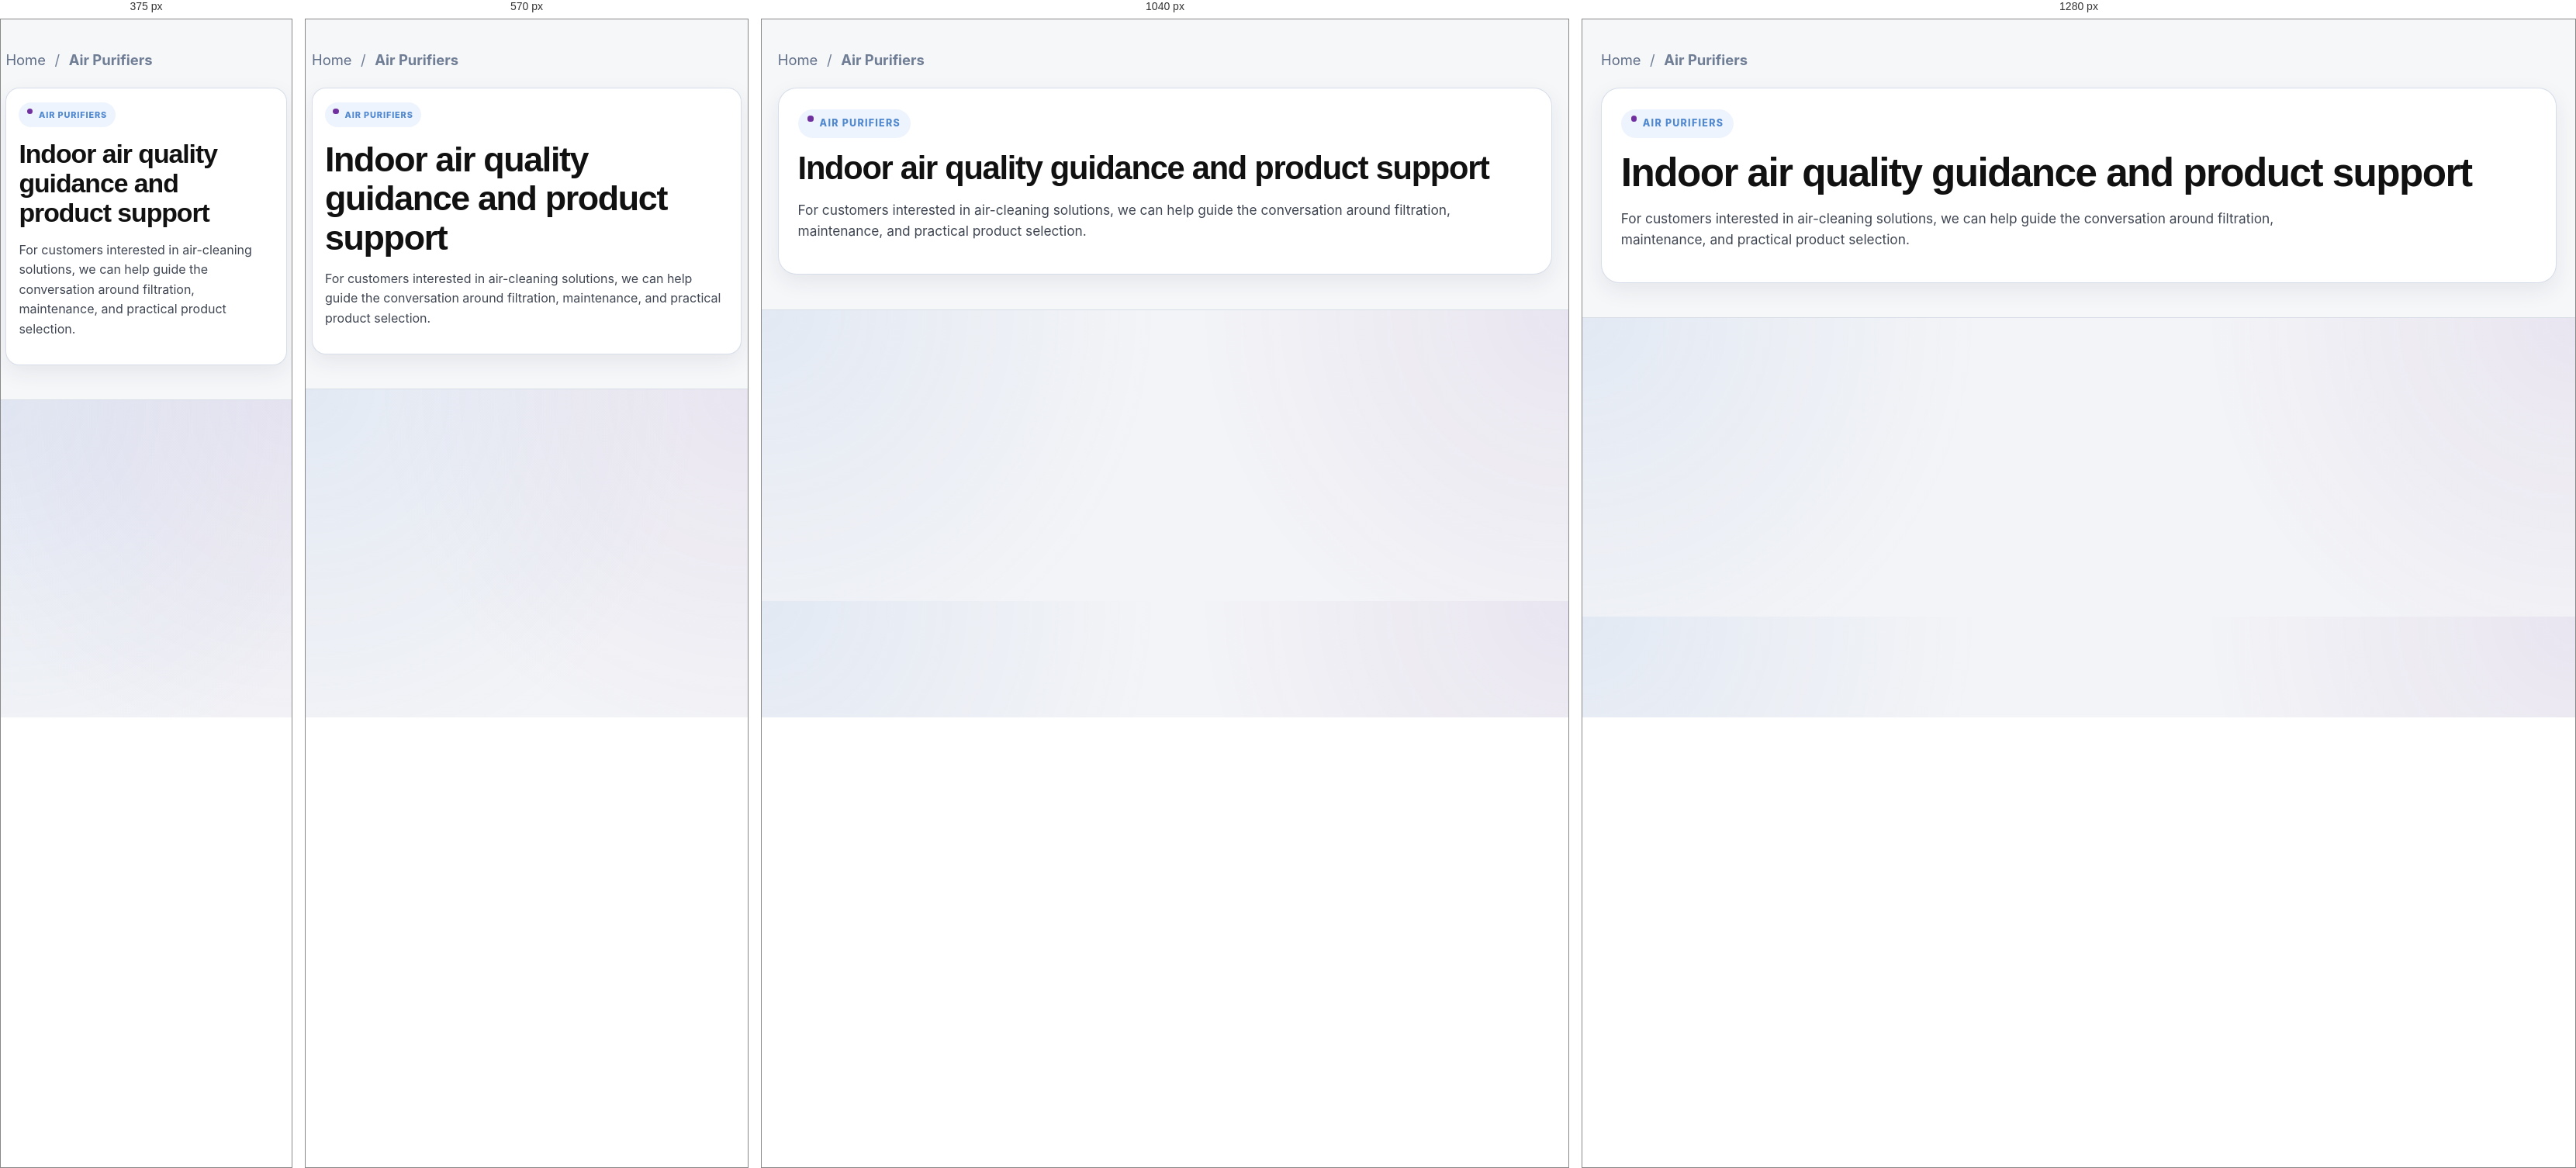
Rendered at 375 px, 570 px, 1040 px and 1280 px, left to right.

<!-- file: air-purifiers.html -->
<!DOCTYPE html>
<html lang="en">
<head>
<meta charset="UTF-8">
<meta name="viewport" content="width=device-width, initial-scale=1.0">
<title>Air Purifiers | Mississauga Vacuum Center</title>
<meta name="description" content="Air purification guidance and indoor air quality support from Mississauga Vacuum Center.">
<link rel="icon" href="logo4.png" type="image/png">
<link rel="stylesheet" href="styles.css">
<script defer src="site-config.js"></script>
<script defer src="main.js"></script>
</head>
<body>
<div data-site-header></div>
<main>
  <section class="page-hero">
    <div class="container">
      <div class="breadcrumbs"><a href="index.html">Home</a> <span>/</span> <strong>Air Purifiers</strong></div>
      <div class="panel">
        <div class="eyebrow">Air purifiers</div>
        <h1>Indoor air quality guidance and product support</h1>
        <p class="lead">For customers interested in air-cleaning solutions, we can help guide the conversation around filtration, maintenance, and practical product selection.</p>
      </div>
    </div>
  </section>
</main>
<div data-site-footer></div>
</body>
</html>

/* @media block from styles.css */
@media (max-width:1200px){
  .card-grid,.grid-4{grid-template-columns:repeat(3,1fr)}
  .category-scroll{grid-template-columns:repeat(3,1fr)}
  .feature-band-home-grid{grid-template-columns:repeat(3,1fr)!important}
}

/* @media block from styles.css */
@media (max-width:960px){
  .search-shell{min-width:0;flex:1}
  .trust-topline-inner{padding:.7rem 0 .8rem}
  .hero-box,.split-banner,.page-banner,.contact-grid,.grid-2,.footer-grid,.feature-band .container,.feature-band-home-grid{grid-template-columns:1fr!important}
  .card-grid,.grid-3,.grid-4,.info-grid,.support-grid{grid-template-columns:repeat(2,1fr)}
  .category-scroll{grid-template-columns:repeat(2,1fr)}
  .hero-image-wrap{min-height:320px}
}

/* @media block from styles.css */
@media (max-width:720px){
  .brand-row{align-items:flex-start}
  .brand-logo{width:96px;height:84px}
  .brand-tagline{font-size:.88rem}
  .hero-copy{padding:2rem 1.25rem;margin:.8rem}
  .hero-cta-row .btn{min-width:0;width:100%}
  .trust-marquee-item{padding:0 1rem}

  .topline-inner,.brand-row,.utility-nav .container{flex-direction:column;align-items:flex-start;padding:.7rem 0}
  .header-actions{width:100%}
  .search-shell{width:100%;min-width:0}
  .category-nav a{padding:.9rem .85rem;font-size:.92rem}
  .hero-copy{margin:.8rem;padding:1.6rem}
  .hero-image-wrap{min-height:260px}
  .card-grid,.grid-3,.grid-4,.info-grid,.support-grid,.category-scroll{grid-template-columns:1fr}
  .product-media{min-height:260px}
}

/* @media block from styles.css */
@media (max-width:960px){.story-grid,.quote-home-grid,.form-grid-2{grid-template-columns:1fr}}

/* @media block from styles.css */
@media (max-width:960px){.miele-partner-card{grid-template-columns:1fr}.miele-logo-box{max-width:240px}}

/* @media block from styles.css */
@media (max-width: 860px){.sales-filter-bar{align-items:flex-start}.sales-filter-meta{align-items:flex-start}.filter-chip-row{width:100%}.filter-chip{flex:0 0 auto}}

/* @media block from styles.css */
@media (min-width: 861px){
  .accessory-filter-bar-primary{border-radius:24px}
  .accessory-filter-bar-secondary{max-width:980px;border-radius:22px}
}

/* @media block from styles.css */
@media (max-width: 860px){
  .accessory-filter-bar-primary,.accessory-filter-bar-secondary{padding:1rem}
  .accessory-filter-label{margin-bottom:.3rem}
}

/* @media block from styles.css */
@media (max-width: 980px){.services-hero-grid,.services-problem-grid,.retractable-grid,.cta-strip{grid-template-columns:1fr}.services-problem-list,.simple-benefits-grid{grid-template-columns:1fr}}

/* @media block from styles.css */
@media (max-width:980px){.brand-spotlight-grid,.services-highlight-strip{grid-template-columns:1fr}}

/* @media block from styles.css */
@media (max-width: 1100px){.services-hero-grid{grid-template-columns:1fr;gap:1.6rem;}.services-hero-copy,.services-hero-copy .lead{max-width:none;}.services-hero-copy h1{max-width:13ch;}.services-hero-card{justify-self:start;max-width:760px;}}

/* @media block from styles.css */
@media (max-width: 768px){.services-hero{padding:3.25rem 0 2.4rem;}.services-hero-copy h1{font-size:clamp(2.2rem,9vw,3.25rem);max-width:none;}.services-hero-card{padding:1.35rem 1.2rem;border-radius:20px;}.compact-checks li{font-size:.98rem;padding-left:1.8rem;}}

/* @media block from styles.css */
@media (max-width: 1100px){
  .hero-box{grid-template-columns:1fr;}
  .hero-media-column{padding:0 1.2rem 1.2rem 1.2rem;grid-template-rows:auto auto;}
  .hero-copy{margin:1.2rem 1.2rem .6rem 1.2rem;}
}

/* @media block from styles.css */
@media (max-width: 768px){
  .hero-media-column{padding:0 1rem 1rem 1rem;gap:1rem;}
  .hero-copy{padding:2.2rem 1.4rem;}
  .hero-image-wrap-secondary{min-height:220px;}
}

/* @media block from styles.css */
@media (max-width: 1180px){
  .reviews-contact-grid{grid-template-columns:1fr}
}

/* @media block from styles.css */
@media (max-width: 860px){
  .home-review-grid{grid-template-columns:1fr}
}

/* @media block from styles.css */
@media (min-width:1201px){
  .card-grid{grid-template-columns:repeat(4,minmax(0,1fr))}
}

/* @media block from styles.css */
@media (max-width:1100px){
  .brand-row{min-height:auto}
  .header-actions{justify-content:flex-start}
  .hero-box{border-radius:28px}
  .hero-copy{margin:1rem;padding:2.2rem}
}

/* @media block from styles.css */
@media (max-width:960px){
  .section-head{
    display:grid;
    gap:1rem;
    margin-bottom:1.25rem;
  }
  .section-head .btn{justify-self:start}
  .brand-row{gap:.9rem}
  .header-actions{width:100%;justify-content:flex-start}
  .header-actions .btn{flex:1 1 190px}
  .utility-nav-simple-inner{align-items:flex-start}
  .notice-title{text-align:left}
  .hero-media-column{padding:0 1rem 1rem}
  .hero-image-wrap{min-height:300px}
  .product-media{min-height:260px}
  .product-footer{flex-wrap:wrap}
  .product-footer .btn{flex:1 1 150px}
}

/* @media block from styles.css */
@media (max-width:720px){
  html{scroll-padding-top:1rem}
  body{font-size:15.5px}
  .container{width:min(100% - 1rem, var(--container))}
  .site-header{position:relative;top:auto;box-shadow:0 8px 24px rgba(21,34,58,.08)}
  .trust-topline{display:block}
  .trust-topline-inner{padding:.5rem 0}
  .trust-marquee-shell{border-radius:14px}
  .trust-marquee-track{padding:.55rem 0;gap:2rem;animation-duration:36s}
  .trust-marquee-item{gap:.55rem;padding:0 .8rem}
  .dealer-label,.dealer-pill{font-size:.78rem;min-height:1.9rem;padding:.35rem .62rem}
  .dealer-sep{font-size:.85rem}

  .brand-row{
    display:grid;
    grid-template-columns:1fr;
    gap:.55rem;
    align-items:start;
    padding:.7rem 0 .65rem;
  }
  .brand{width:100%;gap:.7rem;align-items:Centre}
  .brand-logo{width:72px;height:64px;border-radius:16px}
  .brand-name{font-size:clamp(1.05rem,5vw,1.45rem);line-height:1.08}
  .brand-tagline{font-size:.78rem;line-height:1.25}
  .brand-since{font-size:.68rem;letter-spacing:.06em}

  .header-actions{
    display:grid;
    grid-template-columns:1fr;
    gap:.5rem;
    width:100%;
    margin-top:.2rem;
  }
  .header-actions .btn{
    width:100%;
    min-height:42px;
    padding:.72rem .85rem;
    border-radius:12px;
    font-size:.86rem;
    line-height:1.15;
    white-space:normal;
    text-align:Centre;
  }

  .category-nav{overflow:visible;white-space:normal;padding:.35rem 0;background:linear-gradient(135deg,var(--navy),var(--red))}
  .category-nav .container{
    display:grid;
    grid-template-columns:repeat(2,minmax(0,1fr));
    gap:.38rem;
    padding:0;
  }
  .category-nav a{
    display:flex;
    align-items:Centre;
    justify-content:Centre;
    min-height:42px;
    padding:.55rem .45rem;
    border:1px solid rgba(255,255,255,.17);
    border-radius:12px;
    background:rgba(255,255,255,.08);
    font-size:.74rem;
    line-height:1.18;
    text-align:Centre;
    white-space:normal;
  }
  .category-nav a.accent{background:rgba(255,255,255,.18)}
  .utility-nav .container{padding:.6rem 0;align-items:flex-start}
  .notice-title{font-size:1rem;line-height:1.25}

  h1{font-size:clamp(2rem,9vw,2.8rem)}
  h2{font-size:clamp(1.65rem,7vw,2.25rem)}
  h3{font-size:1.15rem}
  .lead{font-size:1rem}
  .eyebrow{font-size:.68rem;padding:.45rem .65rem;letter-spacing:.08em}

  .section{padding:2.6rem 0}
  .section-sm{padding:1.7rem 0}
  .hero-retail{padding:1rem 0 1.6rem}
  .hero-box{border-radius:20px}
  .hero-copy{margin:.55rem;padding:1.35rem;border-radius:18px}
  .hero-copy h1{max-width:none}
  .btn-row{gap:.6rem}
  .btn-row .btn,.hero-cta-row .btn{width:100%;min-width:0}
  .hero-media-column{padding:0 .55rem .55rem;gap:.65rem}
  .hero-image-wrap,.hero-image-wrap-clean{min-height:220px;border-radius:18px}
  .hero-image-wrap-secondary{min-height:190px}

  .section-head{gap:.75rem;margin-bottom:1rem}
  .section-head p{font-size:.97rem}
  .grid-2,.grid-3,.grid-4,.info-grid,.support-grid,.card-grid,.category-scroll,.home-review-grid,.brand-spotlight-grid,.services-highlight-strip,.feature-band .container,.feature-band-home-grid{
    grid-template-columns:1fr!important;
  }
  .category-tile{min-height:auto;padding:.85rem;border-radius:18px}
  .category-icon{width:66px;height:66px}
  .category-icon img{width:48px;height:48px}

  .product-card{border-radius:18px}
  .product-media{min-height:218px;padding:1rem}
  .product-media img{max-height:190px}
  .product-badge{top:.75rem;left:.75rem;font-size:.72rem}
  .product-body{padding:1rem;gap:.62rem}
  .product-title{font-size:1rem}
  .product-desc,.product-best,.product-detail-section ul{font-size:.9rem}
  .product-footer{display:grid;grid-template-columns:1fr;gap:.65rem}
  .product-footer .btn{width:100%}
  .price{font-size:1.08rem}

  .panel,.service-card,.stat-card,.google-review-card,.info-box{border-radius:18px;padding:1rem}
  .callout-dark,.cta-strip{border-radius:20px;padding:1.25rem}
  .map-frame{min-height:320px;border-radius:18px}
  .form-grid-2{grid-template-columns:1fr;gap:.8rem}
  input,textarea,select{font-size:16px}

  .sales-filter-bar,.accessory-filter-bar-primary,.accessory-filter-bar-secondary{border-radius:18px}
  .filter-chip-row{display:flex;flex-wrap:wrap;gap:.5rem}
  .filter-chip{min-height:42px;padding:.68rem .78rem;font-size:.84rem;white-space:normal;text-align:Centre;line-height:1.15}

  .footer{padding:2.4rem 0 1.2rem;margin-top:2rem}
  .footer .brand img{max-width:220px}
  .footer-bottom{display:grid;gap:.5rem}
}

/* @media block from styles.css */
@media (max-width:420px){
  .container{width:min(100% - .8rem, var(--container))}
  .category-nav .container{grid-template-columns:1fr}
  .brand-logo{width:66px;height:58px}
  .header-actions .btn{font-size:.84rem}
  .hero-copy{padding:1.1rem}
  .hero-image-wrap,.hero-image-wrap-clean{min-height:190px}
}